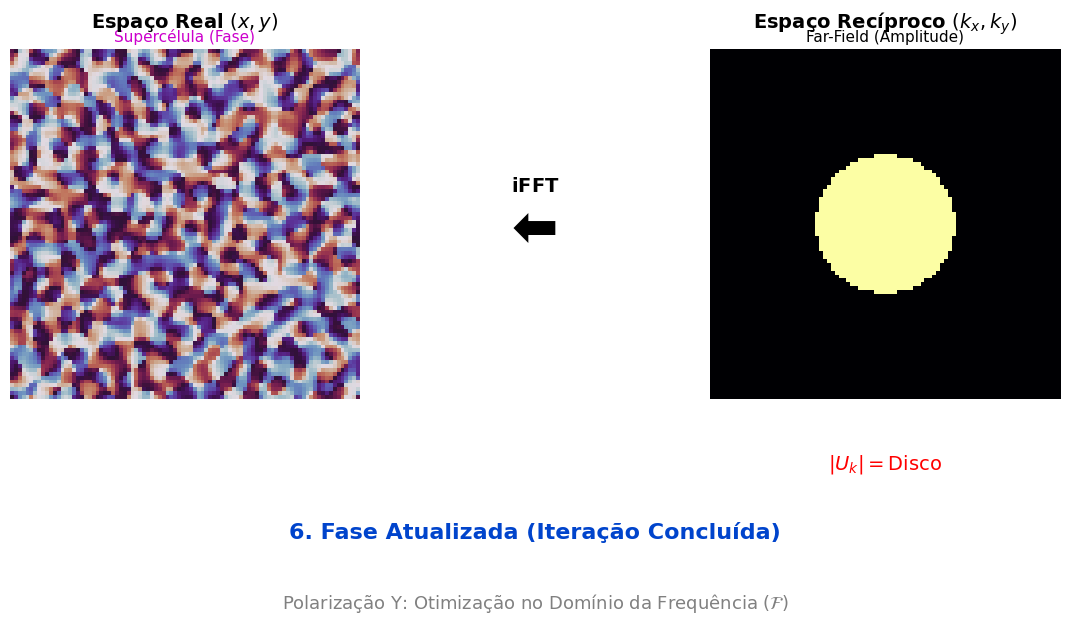

Here is the Python script that generated this plot:
import numpy as np
import matplotlib.pyplot as plt
import matplotlib.animation as animation
from scipy.fft import fft2, fftshift, ifft2, ifftshift

# ==========================================
# 1. CONFIGURAÇÕES
# ==========================================
OUTPUT_FILE = "GS_Y_Step1_Concept_Update.gif"
N = 90
FPS = 8

# Roteiro de Tempo
FRAMES_REAL = 15       
FRAMES_FFT = 15        
FRAMES_K_MESSY = 15    
FRAMES_CONSTRAINT = 20 
FRAMES_IFFT = 15       
FRAMES_UPDATE = 15     # NOVA CENA: Mostrar a fase nova

TOTAL_FRAMES = FRAMES_REAL + FRAMES_FFT + FRAMES_K_MESSY + FRAMES_CONSTRAINT + FRAMES_IFFT + FRAMES_UPDATE

# ==========================================
# 2. DADOS FÍSICOS (SIMULAÇÃO 1 ITERAÇÃO)
# ==========================================
# Alvo (Disco)
x = np.linspace(-1, 1, N)
X, Y = np.meshgrid(x, x)
target_disk = (np.sqrt(X**2 + Y**2) <= 0.4).astype(float)

# Estado Inicial
np.random.seed(10)
phase_init = np.random.rand(N, N) * 2 * np.pi - np.pi
U_real = np.exp(1j * phase_init)

# 1. FFT
U_k = fftshift(fft2(U_real))
amp_k_messy = np.abs(U_k)
amp_k_messy /= (np.max(amp_k_messy) + 1e-10)

# 2. Restrição e iFFT (Para obter a Fase Nova)
U_k_constrained = target_disk * np.exp(1j * np.angle(U_k))
U_real_new = ifft2(ifftshift(U_k_constrained))
phase_new = np.angle(U_real_new) # Esta é a fase atualizada

# ==========================================
# 3. VISUALIZAÇÃO
# ==========================================
plt.style.use('default')
fig = plt.figure(figsize=(14, 7))
fig.patch.set_facecolor('white')

# Layout
ax_real = fig.add_axes([0.1, 0.35, 0.3, 0.5]) 
ax_k    = fig.add_axes([0.6, 0.35, 0.3, 0.5]) 
ax_arrow = fig.add_axes([0.42, 0.55, 0.16, 0.1]) 

# Títulos
ax_real.set_title(r"Espaço Real $(x, y)$", fontsize=14, pad=15, weight='bold')
ax_real.text(0.5, 1.02, "Supercélula (Fase)", ha='center', transform=ax_real.transAxes, color='#cc00cc', fontsize=11)

ax_k.set_title(r"Espaço Recíproco $(k_x, k_y)$", fontsize=14, pad=15, weight='bold')
ax_k.text(0.5, 1.02, "Far-Field (Amplitude)", ha='center', transform=ax_k.transAxes, color='black', fontsize=11)

for ax in [ax_real, ax_k, ax_arrow]: ax.axis('off')

# Inicializar
im_real = ax_real.imshow(phase_init, cmap='twilight', vmin=-np.pi, vmax=np.pi)
im_k    = ax_k.imshow(np.zeros((N, N)), cmap='inferno', vmin=0, vmax=1)

# Elementos
lbl_arrow_sym = ax_arrow.text(0.5, 0.4, "", ha='center', va='center', fontsize=40, weight='bold')
lbl_arrow_math = ax_arrow.text(0.5, 0.9, "", ha='center', va='bottom', fontsize=14, weight='bold')
lbl_step = fig.text(0.5, 0.15, "", ha='center', fontsize=16, color='#0044cc', weight='bold')
lbl_eq = ax_k.text(0.5, -0.2, "", ha='center', transform=ax_k.transAxes, fontsize=14, color='red', weight='bold')

fig.text(0.5, 0.05, r"Polarização Y: Otimização no Domínio da Frequência ($\mathcal{F}$)", ha='center', fontsize=13, color='gray')

def update(frame):
    # CENA 1: INICIAL
    if frame < FRAMES_REAL:
        im_real.set_data(phase_init)
        im_k.set_visible(False)
        lbl_step.set_text("1. Fase Inicial da Supercélula (Aleatória)")
        lbl_arrow_sym.set_text("")
        lbl_arrow_math.set_text("")
        lbl_eq.set_text("")

    # CENA 2: FFT
    elif frame < (FRAMES_REAL + FRAMES_FFT):
        im_k.set_visible(False)
        lbl_arrow_sym.set_text("➡")
        lbl_arrow_math.set_text(r"$\mathbf{FFT}$")
        lbl_step.set_text("2. Transformada de Fourier (Para Espaço-k)")

    # CENA 3: K-SPACE SUJO
    elif frame < (FRAMES_REAL + FRAMES_FFT + FRAMES_K_MESSY):
        im_k.set_visible(True)
        im_k.set_data(amp_k_messy)
        lbl_arrow_sym.set_text("")
        lbl_arrow_math.set_text("")
        lbl_step.set_text("3. Distribuição Angular Atual (Irregular)")

    # CENA 4: RESTRIÇÃO
    elif frame < (FRAMES_REAL + FRAMES_FFT + FRAMES_K_MESSY + FRAMES_CONSTRAINT):
        progress = (frame - (FRAMES_REAL + FRAMES_FFT + FRAMES_K_MESSY)) / FRAMES_CONSTRAINT
        blended = (1-progress)*amp_k_messy + progress*target_disk
        im_k.set_data(blended)
        lbl_step.set_text("4. Impor Alvo: Disco Uniforme (NA)")
        lbl_eq.set_text(r"$|U_k| \leftarrow \text{Disco}$")

    # CENA 5: iFFT
    elif frame < (FRAMES_REAL + FRAMES_FFT + FRAMES_K_MESSY + FRAMES_CONSTRAINT + FRAMES_IFFT):
        im_k.set_data(target_disk)
        lbl_arrow_sym.set_text("⬅")
        lbl_arrow_math.set_text(r"$\mathbf{iFFT}$")
        lbl_eq.set_text(r"$|U_k| = \text{Disco}$")
        lbl_step.set_text("5. Retropropagação...")

    # CENA 6: ATUALIZAÇÃO DA FASE (NOVO)
    else:
        # Aqui trocamos a fase velha pela nova!
        im_real.set_data(phase_new)
        
        lbl_arrow_sym.set_text("⬅")
        lbl_arrow_math.set_text(r"$\mathbf{iFFT}$")
        lbl_step.set_text("6. Fase Atualizada (Iteração Concluída)")

    return [im_real, im_k, lbl_step, lbl_arrow_sym, lbl_arrow_math, lbl_eq]

print(f"Gerando GIF Y-Pol Corrigido ({TOTAL_FRAMES} frames)...")
ani = animation.FuncAnimation(fig, update, frames=TOTAL_FRAMES, blit=False)
ani.save(OUTPUT_FILE, writer='pillow', fps=FPS)
print(f"Sucesso! Salvo: {OUTPUT_FILE}")